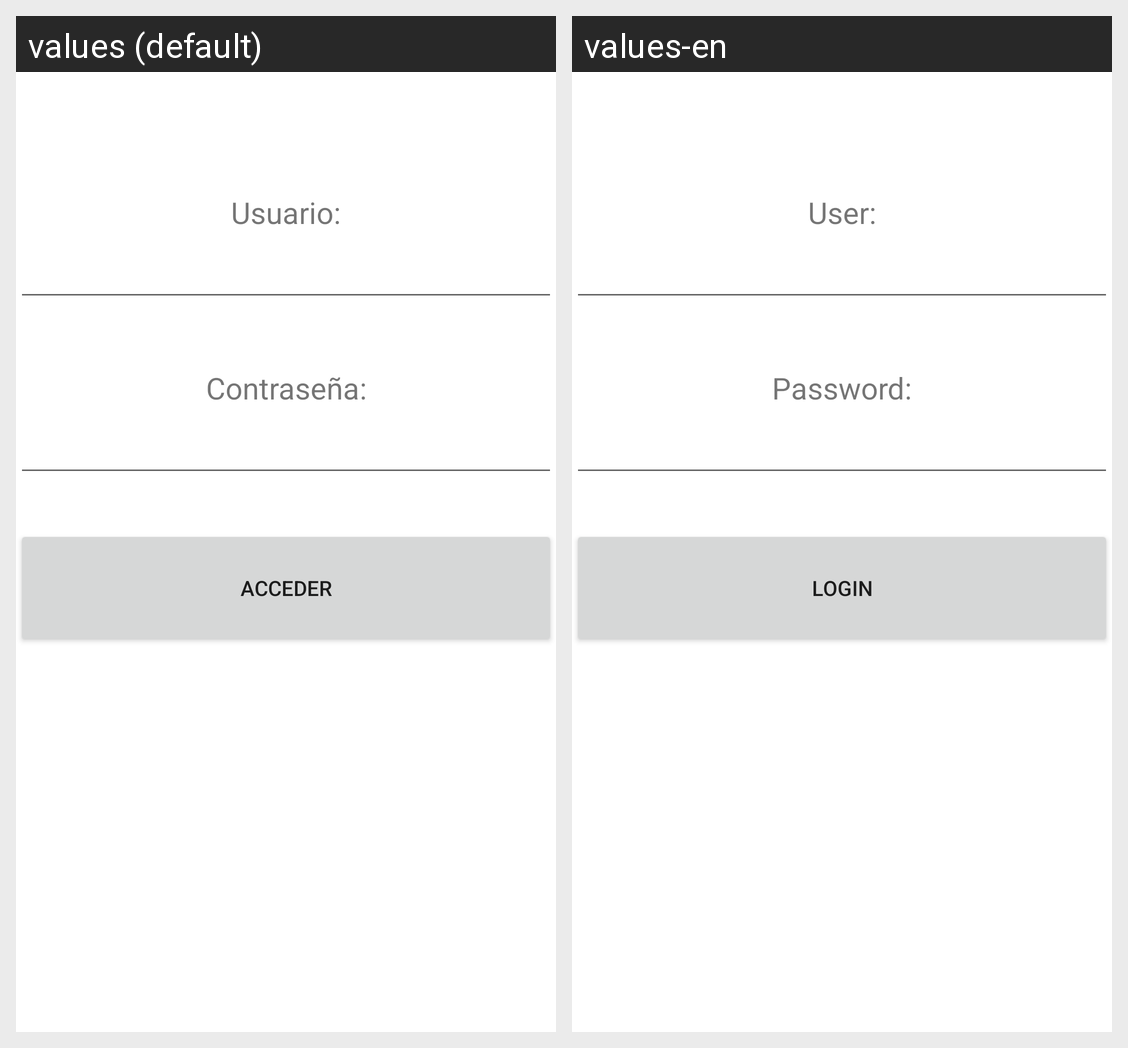

Locale-by-locale string values for the Android screen shown in this grid:
Android screen res/layout/fragment_ventana_principal.xml rendered under 2 locales, left to right: values (default), values-en. Device: Nexus 5 (rendered at 1080×1920; each locale shown at half size, 540×960, under a caption strip naming it); theme Theme.AplicacionFinalMovilesGestionSalas.
Strings drawn on this screen, with the default value and each locale's value (text and hints the layout hard-codes, and strings that could not be matched under every locale, appear in the picture but are not listed):

tituloUsuario
  values: Usuario:
  values-en: User:

tituloPass
  values: Contraseña:
  values-en: Password:

bt_acceder
  values: Acceder
  values-en: Login
